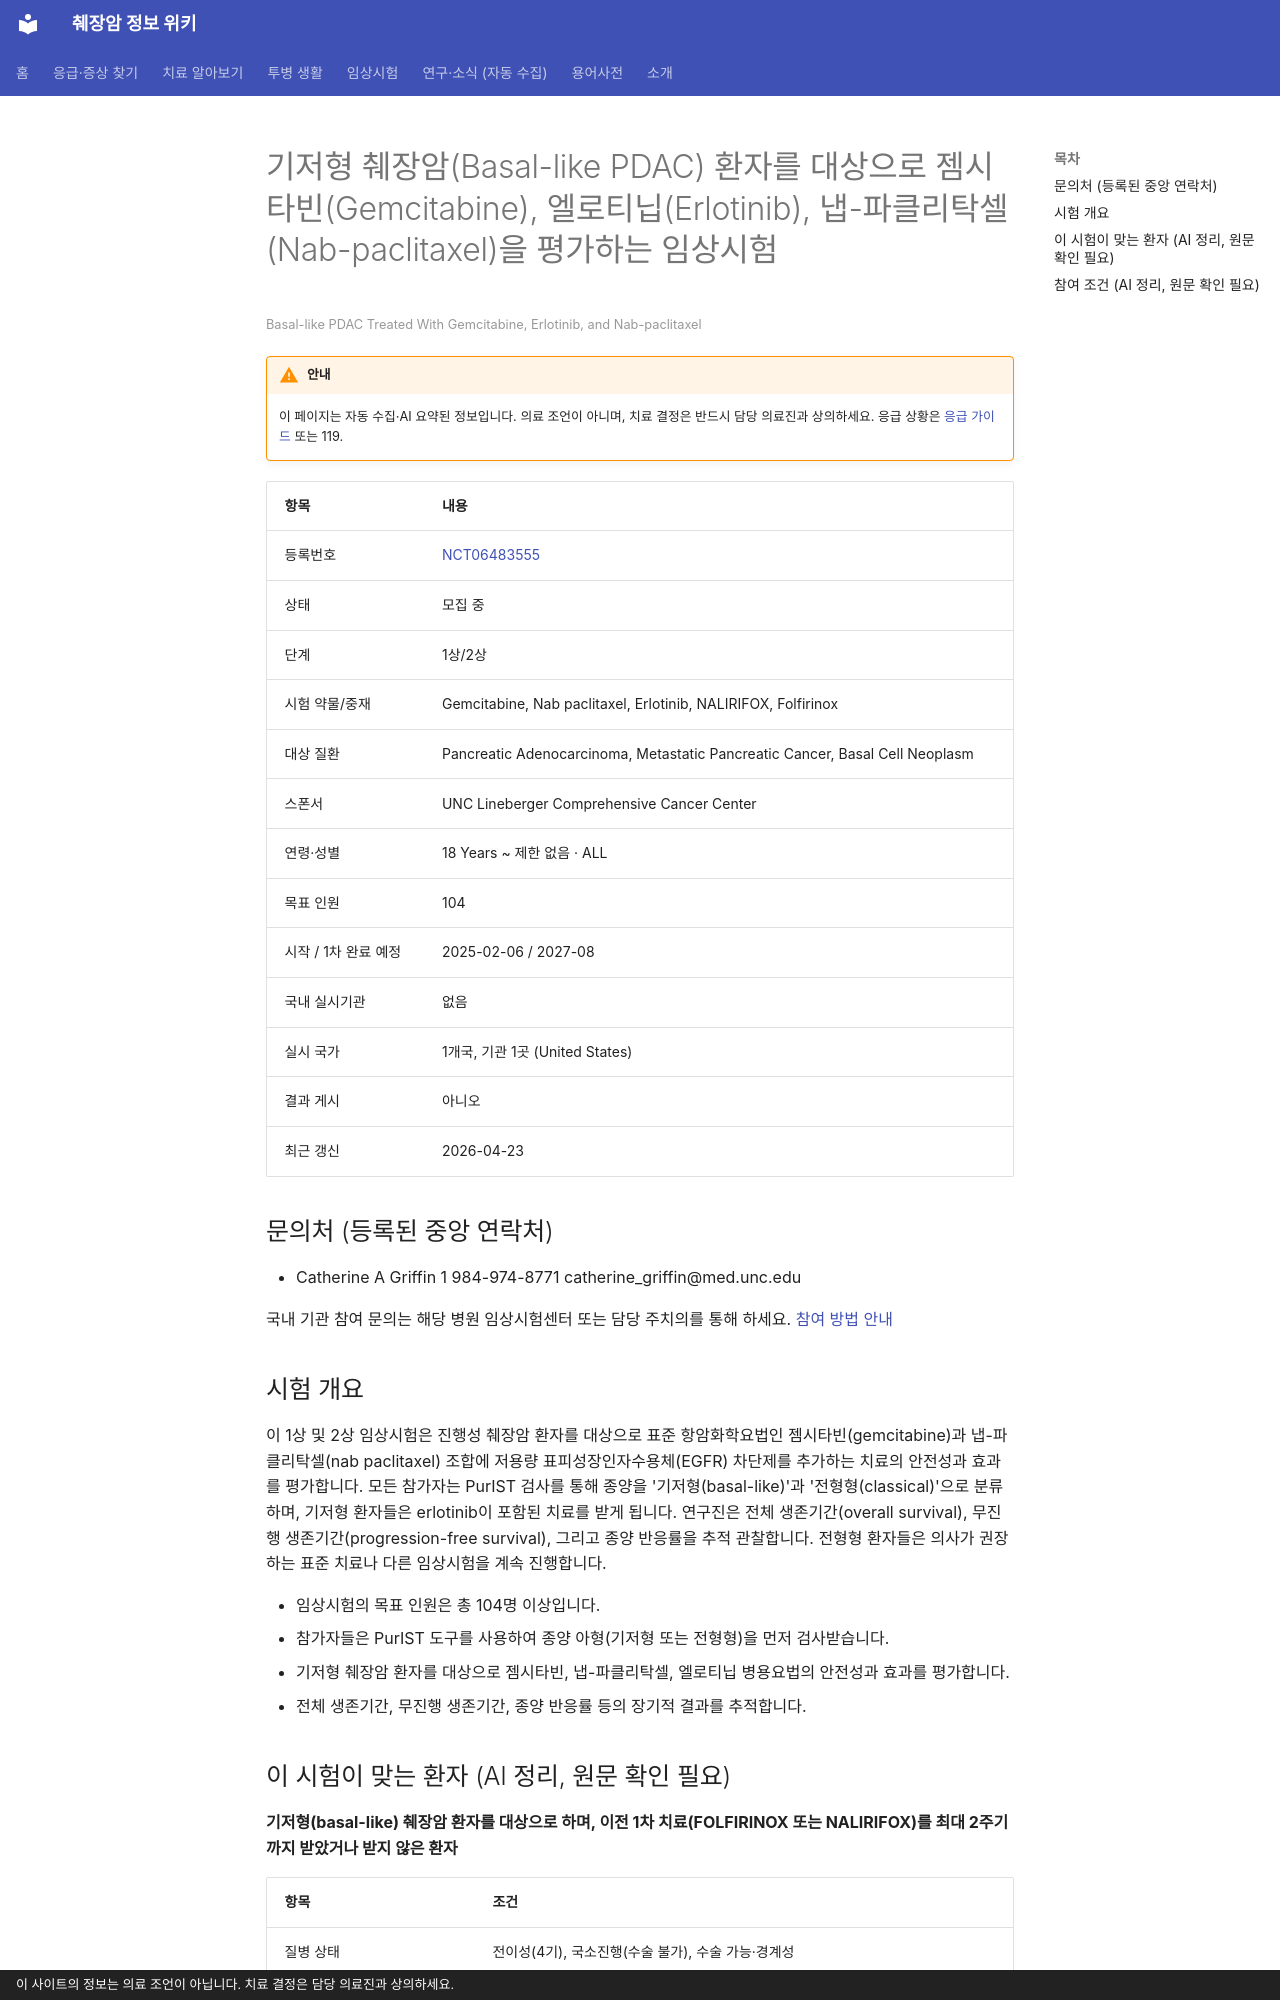

repository: hizorro88-rgb/papersearcher · page: _generated/trials/NCT06483555/index.html · generator: mkdocs · copyright: 이 사이트의 정보는 의료 조언이 아닙니다. 치료 결정은 담당 의료진과 상의하세요.

---
title: "NCT06483555 기저형 췌장암(Basal-like PDAC) 환자를 대상으로 젬시타빈(Gemcitabine), 엘로티닙(E…"
description: "1상/2상 · 모집 중"
comments: true
search:
  boost: 0.4
---

# 기저형 췌장암(Basal-like PDAC) 환자를 대상으로 젬시타빈(Gemcitabine), 엘로티닙(Erlotinib), 냅-파클리탁셀(Nab-paclitaxel)을 평가하는 임상시험

<small>Basal-like PDAC Treated With Gemcitabine, Erlotinib, and Nab-paclitaxel</small>

!!! warning "안내"
    이 페이지는 자동 수집·AI 요약된 정보입니다. 의료 조언이 아니며, 치료 결정은 반드시 담당 의료진과 상의하세요. 응급 상황은 [응급 가이드](../../guides/emergency/index.md) 또는 119.

| 항목 | 내용 |
|---|---|
| 등록번호 | [NCT06483555](https://clinicaltrials.gov/study/NCT06483555) |
| 상태 | 모집 중 |
| 단계 | 1상/2상 |
| 시험 약물/중재 | Gemcitabine, Nab paclitaxel, Erlotinib, NALIRIFOX, Folfirinox |
| 대상 질환 | Pancreatic Adenocarcinoma, Metastatic Pancreatic Cancer, Basal Cell Neoplasm |
| 스폰서 | UNC Lineberger Comprehensive Cancer Center |
| 연령·성별 | 18 Years ~ 제한 없음 · ALL |
| 목표 인원 | 104 |
| 시작 / 1차 완료 예정 | 2025-02-06 / 2027-08 |
| 국내 실시기관 | 없음 |
| 실시 국가 | 1개국, 기관 1곳 (United States) |
| 결과 게시 | 아니오 |
| 최근 갱신 | 2026-04-23 |

## 문의처 (등록된 중앙 연락처)

- Catherine A Griffin 1 984-974-8771 catherine_griffin@med.unc.edu

국내 기관 참여 문의는 해당 병원 임상시험센터 또는 담당 주치의를 통해 하세요. [참여 방법 안내](../../guides/trials/how-to-apply.md)

## 시험 개요

이 1상 및 2상 임상시험은 진행성 췌장암 환자를 대상으로 표준 항암화학요법인 젬시타빈(gemcitabine)과 냅-파클리탁셀(nab paclitaxel) 조합에 저용량 표피성장인자수용체(EGFR) 차단제를 추가하는 치료의 안전성과 효과를 평가합니다. 모든 참가자는 PurIST 검사를 통해 종양을 '기저형(basal-like)'과 '전형형(classical)'으로 분류하며, 기저형 환자들은 erlotinib이 포함된 치료를 받게 됩니다. 연구진은 전체 생존기간(overall survival), 무진행 생존기간(progression-free survival), 그리고 종양 반응률을 추적 관찰합니다. 전형형 환자들은 의사가 권장하는 표준 치료나 다른 임상시험을 계속 진행합니다.

- 임상시험의 목표 인원은 총 104명 이상입니다.
- 참가자들은 PurIST 도구를 사용하여 종양 아형(기저형 또는 전형형)을 먼저 검사받습니다.
- 기저형 췌장암 환자를 대상으로 젬시타빈, 냅-파클리탁셀, 엘로티닙 병용요법의 안전성과 효과를 평가합니다.
- 전체 생존기간, 무진행 생존기간, 종양 반응률 등의 장기적 결과를 추적합니다.

## 이 시험이 맞는 환자 (AI 정리, 원문 확인 필요)

**기저형(basal-like) 췌장암 환자를 대상으로 하며, 이전 1차 치료(FOLFIRINOX 또는 NALIRIFOX)를 최대 2주기까지 받았거나 받지 않은 환자**

| 항목 | 조건 |
|---|---|
| 질병 상태 | 전이성(4기), 국소진행(수술 불가), 수술 가능·경계성 |
| 이전 항암 치료 | 이전 항암 0~1가지 받은 분 |
| ECOG 수행능력 | 1 이하 |
| 측정 가능 병변 | 필요 |

주요 제외 기준: 측정 가능한 병변이 없는 경우 · 이전 암 치료 또는 임상시험용 의약품을 28일 이내에 받은 경우

내 상황에 맞는지 한 번에 보려면 [맞춤 임상시험 찾기](../../guides/trials/finder.md).
